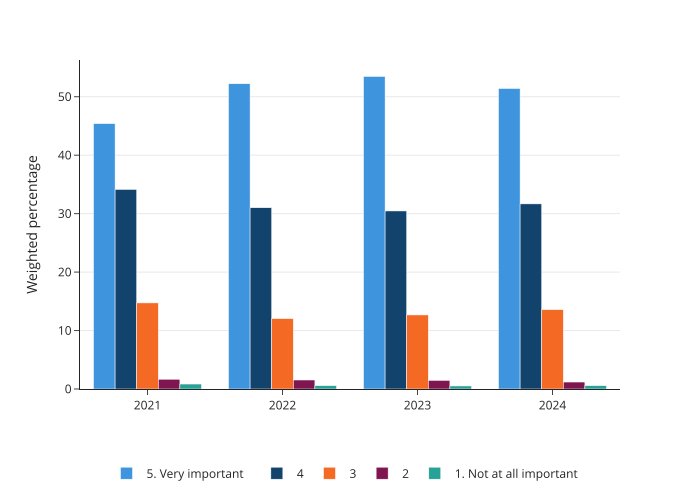

Data behind this chart, as committed beside it:
year, response, percentage
2021, 5. Very important, 45.4
2022, 5. Very important, 52.22
2023, 5. Very important, 53.47
2024, 5. Very important, 51.41
2021, 4, 34.14
2022, 4, 31.01
2023, 4, 30.46
2024, 4, 31.67
2021, 3, 14.73
2022, 3, 12.04
2023, 3, 12.67
2024, 3, 13.57
2021, 2, 1.67
2022, 2, 1.54
2023, 2, 1.47
2024, 2, 1.19
2021, 1. Not at all important, 0.85
2022, 1. Not at all important, 0.57
2023, 1. Not at all important, 0.52
2024, 1. Not at all important, 0.57
2021, Don't know and prefer not to say, 3.2
2022, Don't know and prefer not to say, 2.64
2023, Don't know and prefer not to say, 1.42
2024, Don't know and prefer not to say, 1.59
